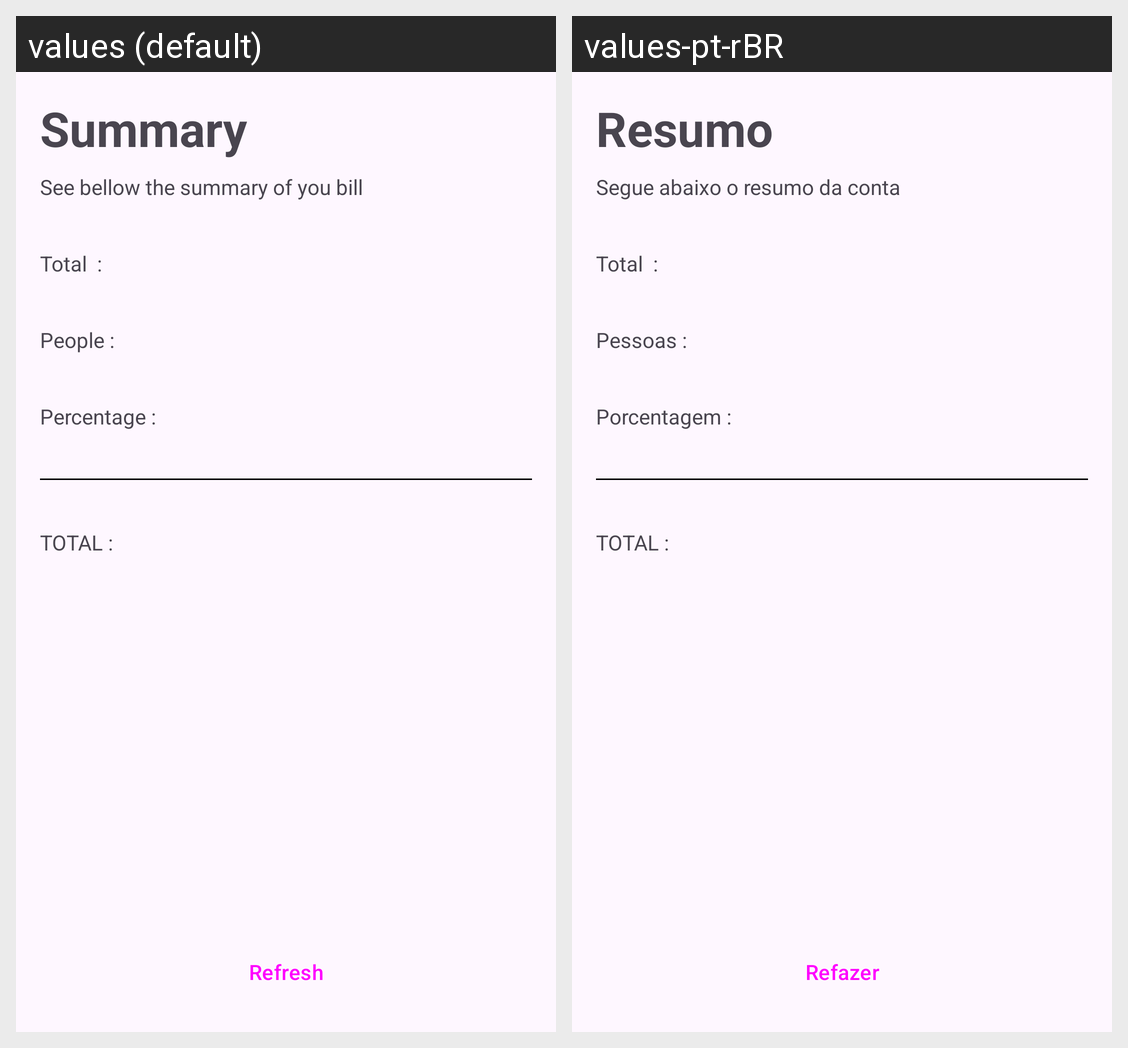

The Android screen above is rendered under two locales of the same app. Produce the string resources it draws, with the default and per-locale values.
Android screen res/layout/activity_result2.xml rendered under 2 locales, left to right: values (default), values-pt-rBR. Device: Nexus 5 (rendered at 1080×1920; each locale shown at half size, 540×960, under a caption strip naming it); theme Theme.Tips_calculator.
Strings drawn on this screen, with the default value and each locale's value (text and hints the layout hard-codes, and strings that could not be matched under every locale, appear in the picture but are not listed):

summary
  values: Summary
  values-pt-rBR: Resumo

sumary_subtitle
  values: See bellow the summary of you bill
  values-pt-rBR: Segue abaixo o resumo da conta

People
  values: People :
  values-pt-rBR: Pessoas :

percentage
  values: Percentage :
  values-pt-rBR: Porcentagem :

refresh
  values: Refresh
  values-pt-rBR: Refazer
